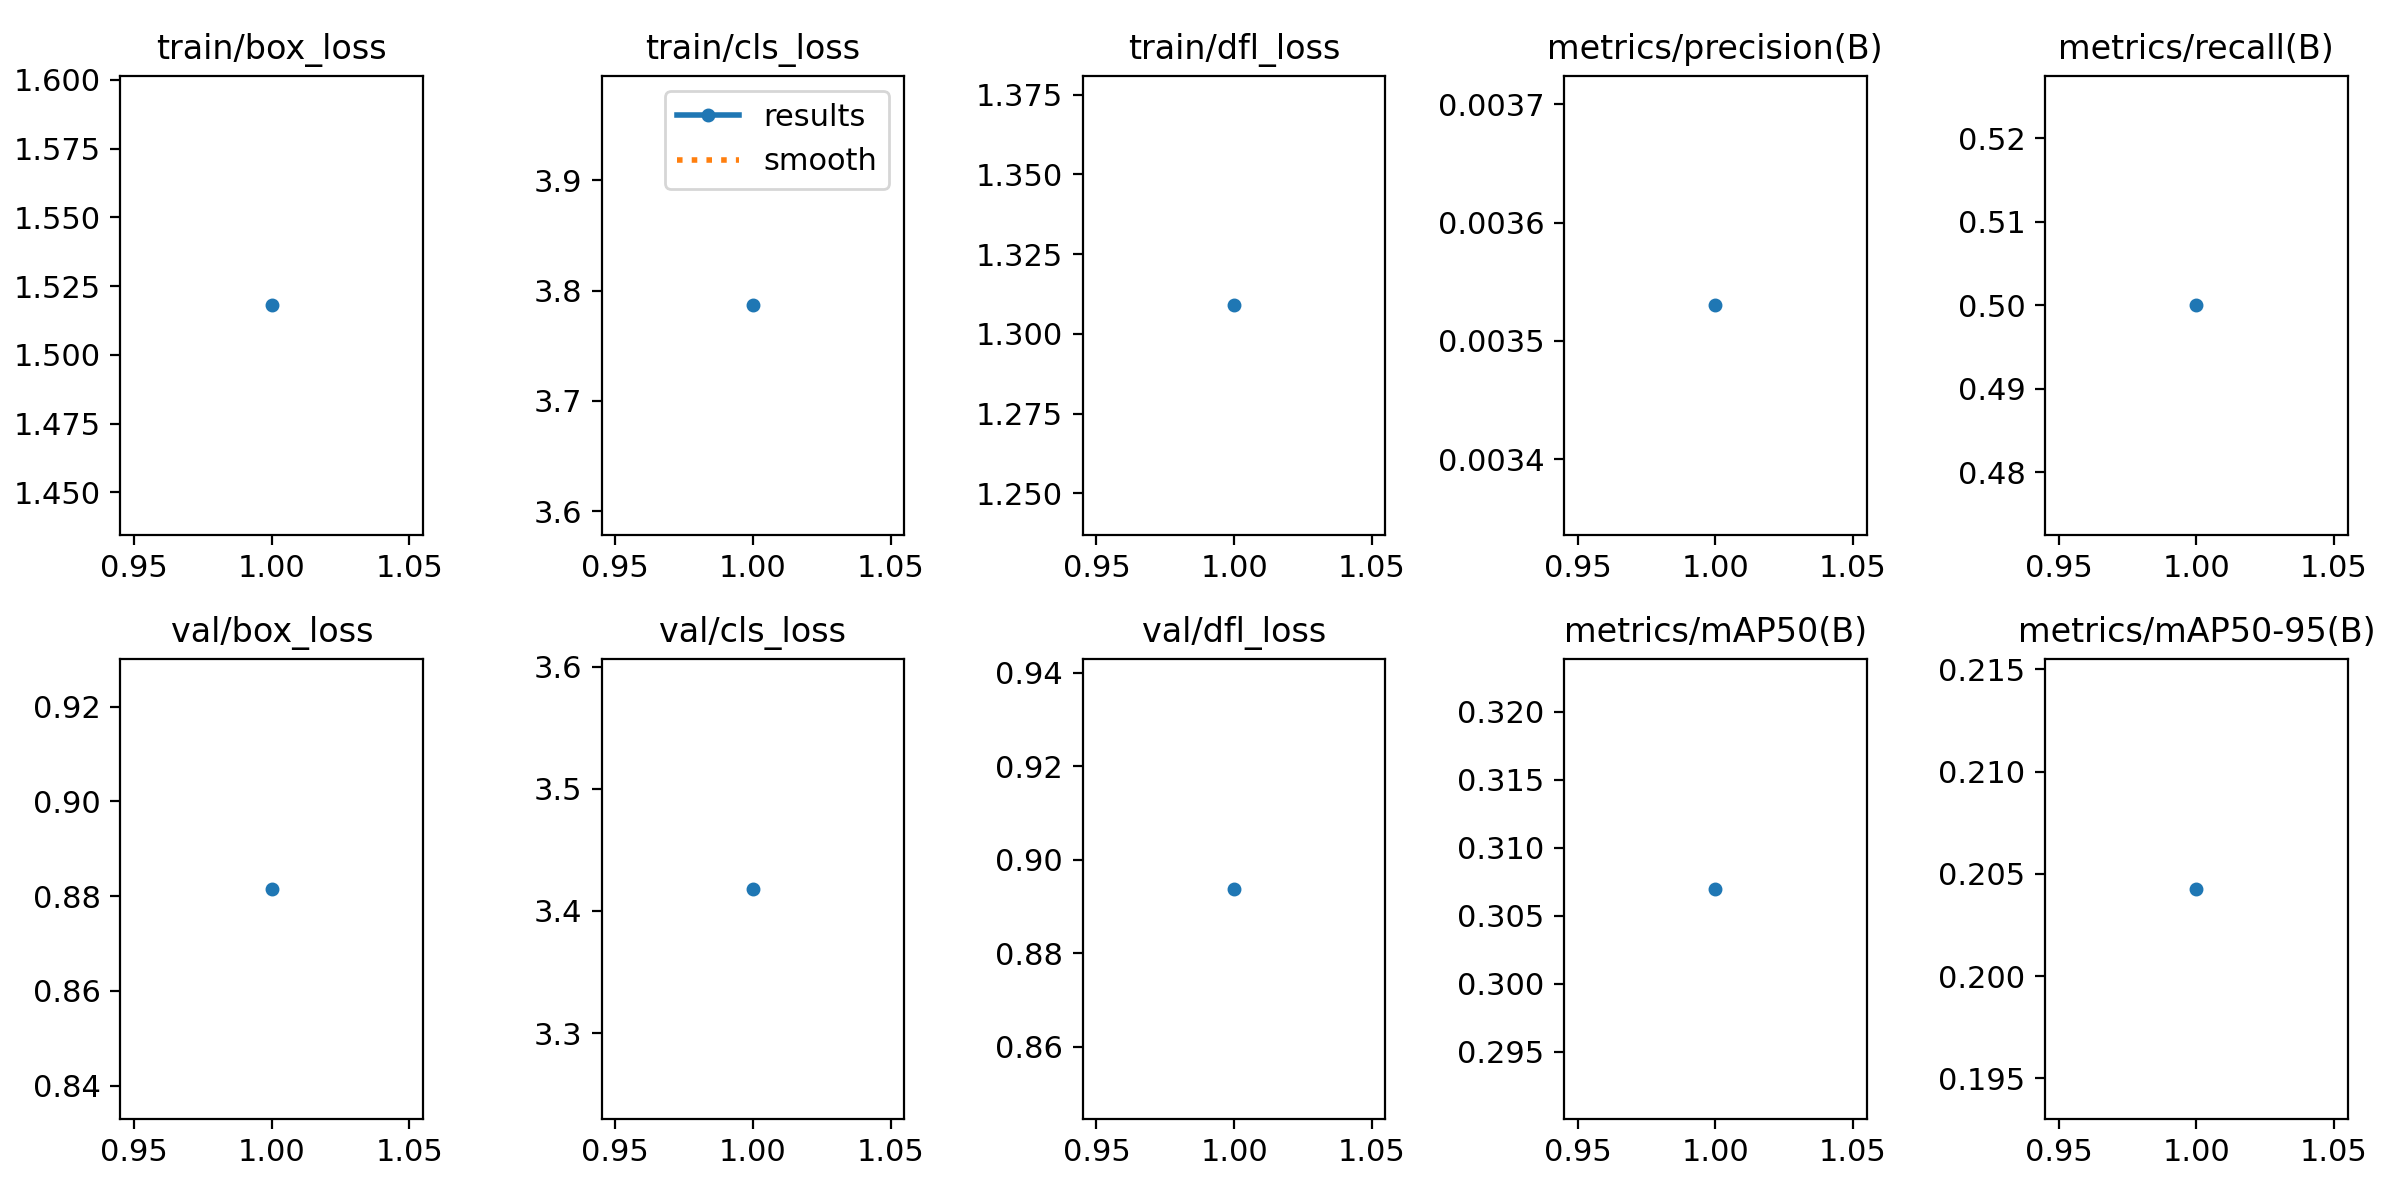

The data file committed next to this chart (first rows):
epoch, time, train/box_loss, train/cls_loss, train/dfl_loss, metrics/precision(B), metrics/recall(B), metrics/mAP50(B), metrics/mAP50-95(B), val/box_loss, val/cls_loss, val/dfl_loss, lr/pg0, lr/pg1, lr/pg2
1, 6.855, 1.518, 3.787, 1.309, 0.00353, 0.5, 0.307, 0.2043, 0.8815, 3.418, 0.8938, 0.00025, 0.00025, 0.00025
